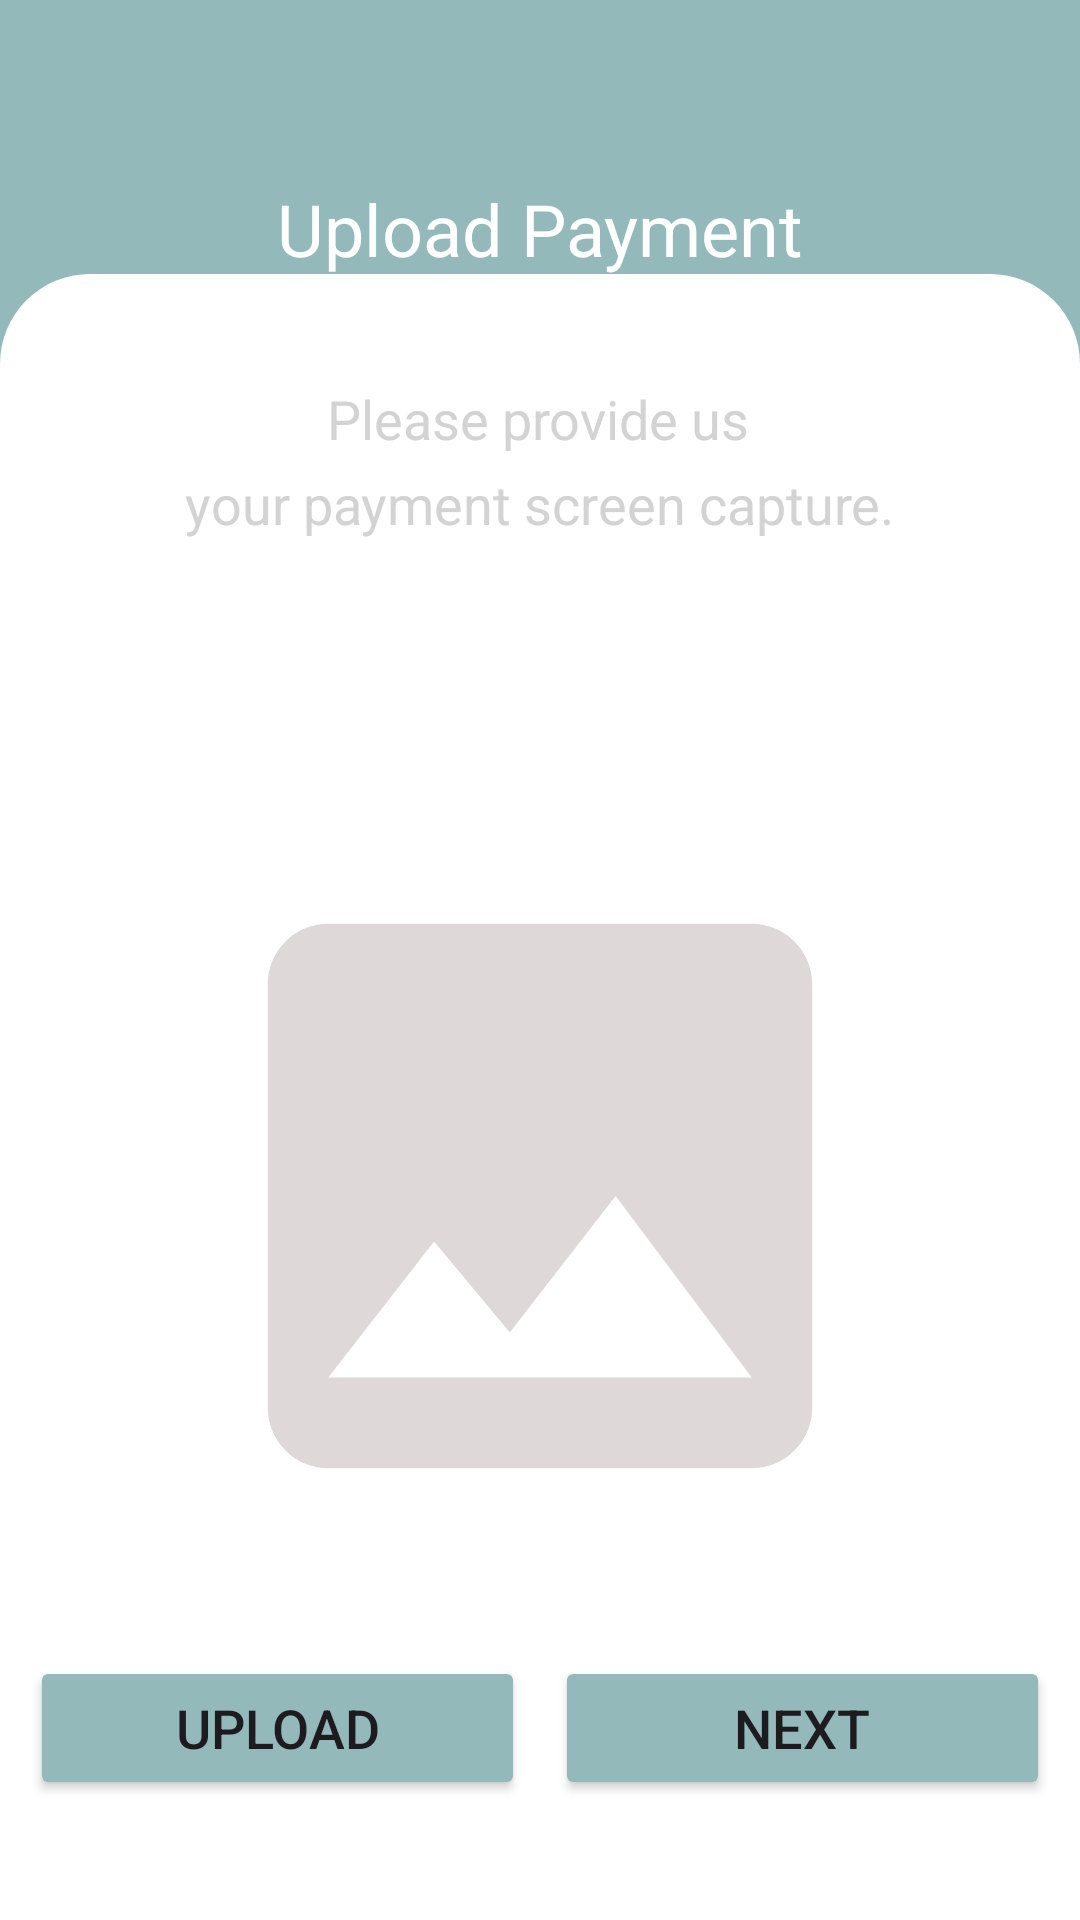

This screen was rendered from an Android layout file. Write that file and the resources it references.
<!-- AndroidManifest.xml: application theme Theme.Bookstore -->
<!-- res/layout/upload_payment.xml -->
<?xml version="1.0" encoding="utf-8"?>
<LinearLayout xmlns:android="http://schemas.android.com/apk/res/android"
    xmlns:app="http://schemas.android.com/apk/res-auto"
    xmlns:tools="http://schemas.android.com/tools"
    android:id="@+id/upload_payment"
    android:layout_width="match_parent"
    android:layout_height="match_parent"
    android:background="@color/colorPrimaryDark"
    android:orientation="vertical">

    <androidx.constraintlayout.widget.ConstraintLayout
        android:layout_width="match_parent"
        android:layout_height="0dp"
        android:layout_weight="1">

        <ImageButton
            android:id="@+id/btnBack"
            android:layout_width="wrap_content"
            android:layout_height="wrap_content"
            android:layout_marginStart="32dp"
            android:layout_marginTop="60dp"
            android:background="@android:color/transparent"
            android:contentDescription="@string/upload_payment_back_button_desc"
            android:src="@drawable/baseline_arrow_back_ios_24"
            app:layout_constraintStart_toStartOf="parent"
            app:layout_constraintTop_toTopOf="parent"
            tools:ignore="SpeakableTextPresentCheck,TouchTargetSizeCheck,RedundantDescriptionCheck,ImageContrastCheck" />

        <TextView
            android:layout_width="wrap_content"
            android:layout_height="wrap_content"
            android:layout_marginTop="60dp"
            android:text="@string/upload_payment_title"
            android:textColor="@color/white"
            android:textSize="24sp"
            app:layout_constraintEnd_toEndOf="parent"
            app:layout_constraintStart_toStartOf="parent"
            app:layout_constraintTop_toTopOf="parent"
            tools:ignore="TextContrastCheck" />

    </androidx.constraintlayout.widget.ConstraintLayout>

    <androidx.constraintlayout.widget.ConstraintLayout
        android:layout_width="match_parent"
        android:layout_height="0dp"
        android:layout_weight="6"
        android:background="@drawable/shap_border_radius_top_15">

        <ImageView
            android:id="@+id/imageView"
            android:layout_width="242dp"
            android:layout_height="349dp"
            android:layout_marginTop="44dp"
            android:contentDescription="@string/upload_payment_upload_image_view"
            android:src="@drawable/baseline_image_24"
            app:layout_constraintEnd_toEndOf="parent"
            app:layout_constraintHorizontal_bias="0.5"
            app:layout_constraintStart_toStartOf="parent"
            app:layout_constraintTop_toBottomOf="@+id/textView12"
            tools:ignore="ImageContrastCheck" />

        <LinearLayout
            android:layout_width="match_parent"
            android:layout_height="wrap_content"
            android:orientation="horizontal"
            app:layout_constraintStart_toStartOf="parent"
            app:layout_constraintEnd_toEndOf="parent"
            app:layout_constraintBottom_toBottomOf="parent"
            android:layout_marginBottom="40dp"
            android:paddingLeft="10dp"
            android:paddingRight="10dp"
            tools:layout_editor_absoluteY="414dp">

            <Button
                android:id="@+id/btnChoose"
                android:layout_width="0dp"
                android:layout_height="wrap_content"
                android:layout_marginEnd="10dp"
                android:layout_weight="1"
                android:backgroundTint="@color/colorPrimaryDark"
                android:text="@string/upload_payment_upload"
                android:textSize="18sp"
                app:cornerRadius="10dp"
                tools:ignore="ButtonStyle,TextContrastCheck,VisualLintButtonSize" />

            <Button
                android:id="@+id/btnForward"
                android:layout_width="0dp"
                android:layout_height="wrap_content"
                android:layout_weight="1"
                android:backgroundTint="@color/colorPrimaryDark"
                android:text="@string/upload_payment_next_btn"
                android:textSize="18sp"
                app:cornerRadius="10dp"
                tools:ignore="ButtonStyle,VisualLintButtonSize,TextContrastCheck" />
        </LinearLayout>

        <TextView
            android:id="@+id/textView11"
            android:layout_width="wrap_content"
            android:layout_height="wrap_content"
            android:layout_marginTop="36dp"
            android:text="@string/upload_payment_please_provide_us"
            android:textColor="#D3D3D3"
            android:textSize="18sp"
            app:layout_constraintEnd_toEndOf="parent"
            app:layout_constraintHorizontal_bias="0.498"
            app:layout_constraintStart_toStartOf="parent"
            app:layout_constraintTop_toTopOf="parent"
            tools:ignore="TextContrastCheck" />

        <TextView
            android:id="@+id/textView12"
            android:layout_width="wrap_content"
            android:layout_height="wrap_content"
            android:layout_marginTop="4dp"
            android:text="@string/upload_payment_image_hint"
            android:textColor="#D3D3D3"
            android:textSize="18sp"
            app:layout_constraintEnd_toEndOf="parent"
            app:layout_constraintStart_toStartOf="parent"
            app:layout_constraintTop_toBottomOf="@+id/textView11"
            tools:ignore="TextContrastCheck" />

    </androidx.constraintlayout.widget.ConstraintLayout>














</LinearLayout>
<!-- resources referenced by this layout -->
<resources>
  <color name="colorPrimaryDark">#93b9ba</color>
  <color name="white">#ffffff</color>
  <!-- drawable baseline_image_24 (drawable) -->
  <vector xmlns:android="http://schemas.android.com/apk/res/android" android:height="24dp" android:tint="#DED8D8" android:viewportHeight="24" android:viewportWidth="24" android:width="24dp">
        
      <path android:fillColor="@android:color/white" android:pathData="M21,19V5c0,-1.1 -0.9,-2 -2,-2H5c-1.1,0 -2,0.9 -2,2v14c0,1.1 0.9,2 2,2h14c1.1,0 2,-0.9 2,-2zM8.5,13.5l2.5,3.01L14.5,12l4.5,6H5l3.5,-4.5z"/>
      
  </vector>
  <!-- drawable shap_border_radius_top_15 (drawable) -->
  <?xml version="1.0" encoding="utf-8"?>
  <shape android:shape="rectangle" xmlns:android="http://schemas.android.com/apk/res/android">
      <solid android:color="@color/white"/>
      <corners
          android:topRightRadius="30dp"
          android:topLeftRadius="30dp"/>
  </shape>
  <string name="upload_payment_back_button_desc">Back button</string>
  <string name="upload_payment_image_hint">your payment screen capture.</string>
  <string name="upload_payment_next_btn">Next</string>
  <string name="upload_payment_please_provide_us">Please provide us</string>
  <string name="upload_payment_title">Upload Payment</string>
  <string name="upload_payment_upload">Upload</string>
  <string name="upload_payment_upload_image_view">Upload Image View</string>
  <style name="Theme.Bookstore" parent="Base.Theme.Bookstore" />
  <style name="Base.Theme.Bookstore" parent="Theme.Material3.Light.NoActionBar">
          
          <item name="colorPrimary">@color/colorPrimaryDark</item>
          <item name="colorPrimaryDark">@color/white</item>
          <item name="colorAccent">@color/blue</item>
          
      </style>
  <color name="blue">#88bef5</color>
</resources>
